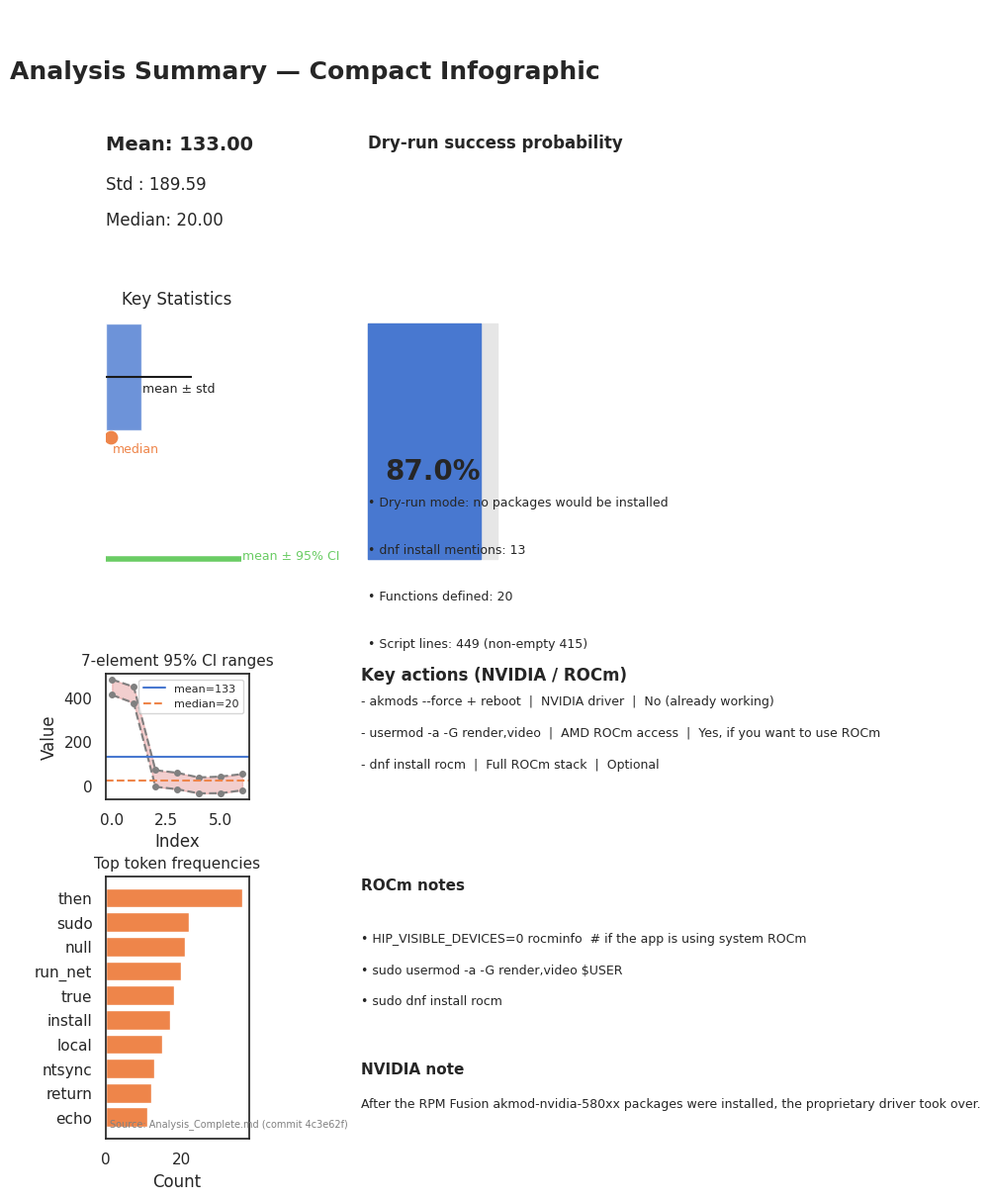

The matplotlib source for this figure:
#!/usr/bin/env python3
"""
Create a compact infographic PNG summarizing the Analysis_Complete.md data.

Output: stats_infographic.png

Requirements:
  pip install numpy matplotlib seaborn

Run:
  python scripts/plot_stats_infographic.py

Note: This file was added to the repository to generate a compact infographic with
all key numbers, CI bands, token frequencies, and short notes.
"""

import numpy as np
import matplotlib.pyplot as plt
import seaborn as sns

# Data extracted from Analysis_Complete.md
mean = 133.00
std = 189.59
median = 20.00
ci_low = np.array([414.3, 377.4, -6.4, -17.6, -36.6, -35.9, -22.5])
ci_high = np.array([484.9, 451.5, 69.7, 57.6, 36.4, 40.2, 51.9])
success_prob = 87.0  # percent

top_tokens = [
    ("then", 36), ("sudo", 22), ("null", 21), ("run_net", 20),
    ("true", 18), ("install", 17), ("local", 15), ("ntsync", 13),
    ("return", 12), ("echo", 11)
]

table1_actions = [
    ("akmods --force + reboot", "NVIDIA driver", "No (already working)"),
    ("usermod -a -G render,video", "AMD ROCm access", "Yes, if you want to use ROCm"),
    ("dnf install rocm", "Full ROCm stack", "Optional")
]

rocm_notes = [
    "HIP_VISIBLE_DEVICES=0 rocminfo  # if the app is using system ROCm",
    "sudo usermod -a -G render,video $USER",
    "sudo dnf install rocm"
]

nvidia_note = "After the RPM Fusion akmod-nvidia-580xx packages were installed, the proprietary driver took over."

# Styling
sns.set(style='white')
palette = sns.color_palette('muted')

fig = plt.figure(figsize=(9, 12), constrained_layout=True)
# layout: top title, then a grid with left charts (2 rows) and right text panels
gs = fig.add_gridspec(6, 4)

# Title
ax_title = fig.add_subplot(gs[0, :])
ax_title.axis('off')
ax_title.text(0.5, 0.5, 'Analysis Summary — Compact Infographic', ha='center', va='center',
              fontsize=18, fontweight='bold')

# Left top: summary numeric (mean/std/median) + mean CI
ax_stats = fig.add_subplot(gs[1:3, 0:2])
ax_stats.set_title('Key Statistics', fontsize=12)
ax_stats.axis('off')

# Big numbers
ax_stats.text(0.02, 0.75, f'Mean: {mean:.2f}', fontsize=14, weight='bold')
ax_stats.text(0.02, 0.62, f'Std : {std:.2f}', fontsize=12)
ax_stats.text(0.02, 0.50, f'Median: {median:.2f}', fontsize=12)

# mean +/- std bar
ax_stats.barh([0], [mean], xerr=[std], color=palette[0], alpha=0.8, height=0.35)
ax_stats.set_xlim(0, max(mean + std, np.max(ci_high)) * 1.1)
ax_stats.text(mean + std * 0.02, -0.05, 'mean ± std', fontsize=9)

# mean +/- 95% CI (normal approx)
z = 1.96
mean_ci_low = mean - z * std
mean_ci_high = mean + z * std
ax_stats.hlines([-0.6], mean_ci_low, mean_ci_high, colors=palette[2], linewidth=4)
ax_stats.text(mean_ci_high + 5, -0.6, 'mean ± 95% CI', fontsize=9, color=palette[2])

# Overlay median marker
ax_stats.scatter([median], [-0.2], color=palette[1], s=80, label='median')
ax_stats.text(median + 5, -0.25, 'median', color=palette[1], fontsize=9)

# Left middle: CI band small plot
ax_ci = fig.add_subplot(gs[3, 0:2])
x = np.arange(len(ci_low))
ax_ci.fill_between(x, ci_low, ci_high, color=palette[3], alpha=0.3)
ax_ci.plot(x, ci_low, linestyle='--', marker='o', color='gray', markersize=4)
ax_ci.plot(x, ci_high, linestyle='--', marker='o', color='gray', markersize=4)
ax_ci.axhline(mean, color=palette[0], linestyle='-', label=f'mean={mean:.0f}')
ax_ci.axhline(median, color=palette[1], linestyle='--', label=f'median={median:.0f}')
ax_ci.set_title('7-element 95% CI ranges', fontsize=11)
ax_ci.set_xlabel('Index')
ax_ci.set_ylabel('Value')
ax_ci.legend(fontsize=8)

# Left bottom: token frequency bar chart
ax_tokens = fig.add_subplot(gs[4:6, 0:2])
labels = [t[0] for t in top_tokens][::-1]
counts = [t[1] for t in top_tokens][::-1]
ax_tokens.barh(labels, counts, color=palette[1])
ax_tokens.set_title('Top token frequencies', fontsize=11)
ax_tokens.set_xlabel('Count')

# Right column top: success probability gauge-like indicator and summary text
ax_right_top = fig.add_subplot(gs[1:3, 2:4])
ax_right_top.axis('off')
ax_right_top.text(0, 0.9, 'Dry-run success probability', fontsize=12, weight='bold')
# Draw a simple horizontal gauge
gauge_x = np.linspace(0, 1, 200)
ax_right_top.fill_between(gauge_x, 0.2, 0.6, color='#e6e6e6')
ax_right_top.fill_between(gauge_x[gauge_x <= success_prob / 100.0], 0.2, 0.6, color=palette[0])
ax_right_top.text(0.5, 0.35, f'{success_prob:.1f}%', ha='center', va='center', fontsize=20, weight='bold')

# Add short summary bullets
summary_lines = [
    'Script lines: 449 (non-empty 415)',
    'Functions defined: 20',
    'dnf install mentions: 13',
    'Dry-run mode: no packages would be installed'
]
for i, line in enumerate(summary_lines):
    ax_right_top.text(0, 0.05 + i * 0.08, f'• {line}', fontsize=9)

# Right middle: table1 actions
ax_right_mid = fig.add_subplot(gs[3, 2:4])
ax_right_mid.axis('off')
ax_right_mid.text(0, 0.95, 'Key actions (NVIDIA / ROCm)', fontsize=12, weight='bold')
for i, (cmd, purpose, note) in enumerate(table1_actions):
    y = 0.75 - i * 0.25
    ax_right_mid.text(0, y, f'- {cmd}  |  {purpose}  |  {note}', fontsize=9)

# Right bottom: notes block
ax_right_bot = fig.add_subplot(gs[4:6, 2:4])
ax_right_bot.axis('off')
ax_right_bot.text(0, 0.95, 'ROCm notes', fontsize=11, weight='bold')
for i, ln in enumerate(rocm_notes):
    ax_right_bot.text(0, 0.75 - i * 0.12, f'• {ln}', fontsize=9)

ax_right_bot.text(0, 0.25, 'NVIDIA note', fontsize=11, weight='bold')
ax_right_bot.text(0, 0.12, nvidia_note, fontsize=9)

# Footer: small provenance
ax_footer = fig.add_subplot(gs[5, :])
ax_footer.axis('off')
ax_footer.text(0.01, 0.1, 'Source: Analysis_Complete.md (commit 4c3e62f)', fontsize=7, color='gray')

out = 'stats_infographic.png'
plt.savefig(out, dpi=200, bbox_inches='tight')
print(f'Saved {out}')
